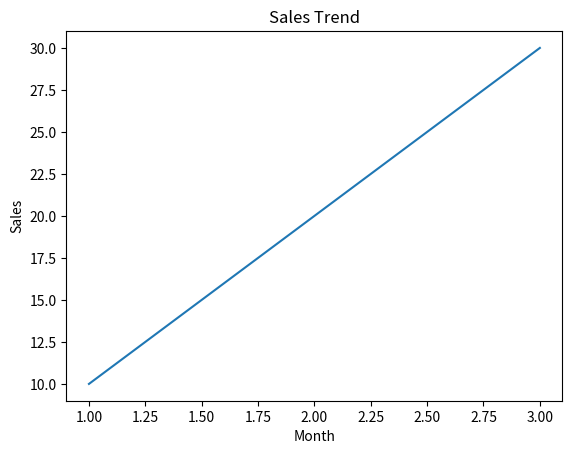

Source code (Python):
import matplotlib.pyplot as plt
fig, ax = plt.subplots()
ax.plot([1, 2, 3], [10, 20, 30])
ax.set_title("Sales Trend")
ax.set_xlabel("Month")
ax.set_ylabel("Sales")
plt.show()
